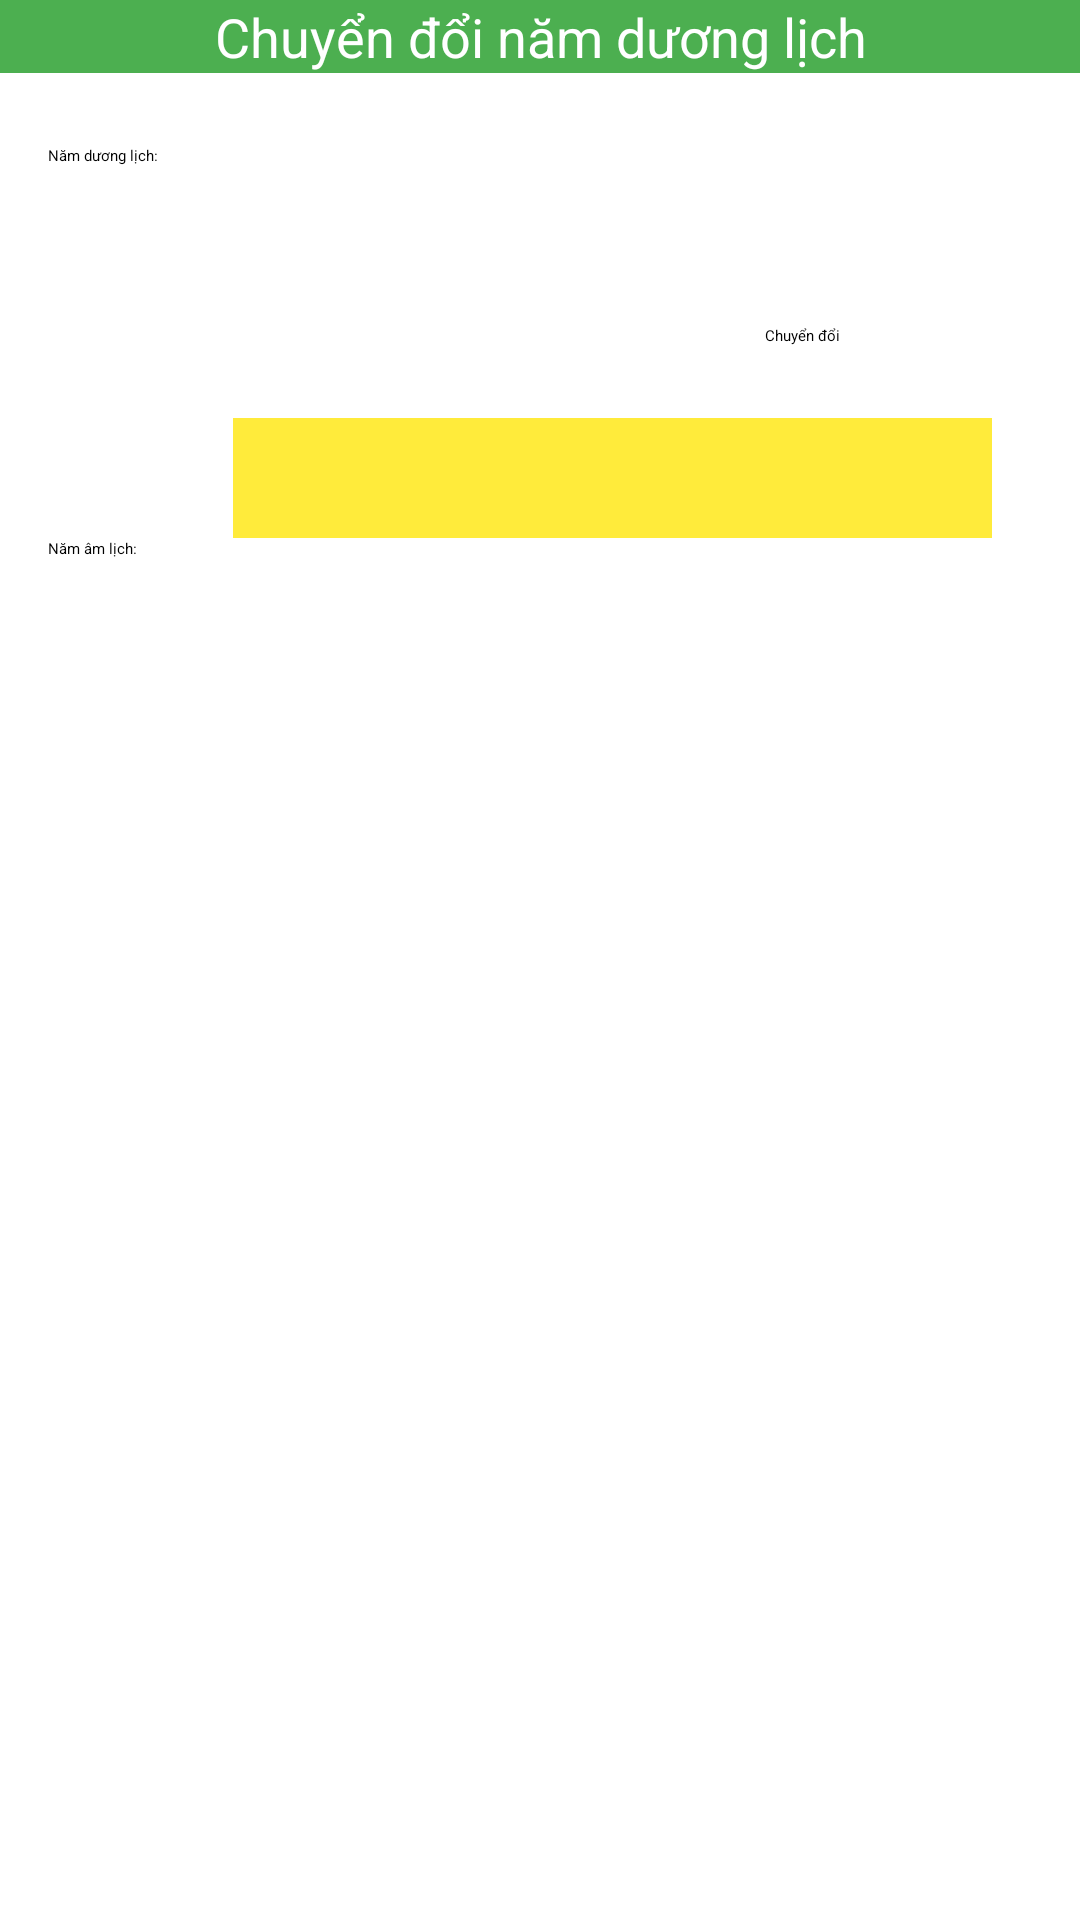

Produce the Android XML layout that renders to this screen, including the resource entries it uses.
<!-- AndroidManifest.xml: application theme Theme.MyApplication -->
<!-- res/layout/activity_bai8.xml -->
<?xml version="1.0" encoding="utf-8"?>
<androidx.constraintlayout.widget.ConstraintLayout xmlns:android="http://schemas.android.com/apk/res/android"
    xmlns:app="http://schemas.android.com/apk/res-auto"
    xmlns:tools="http://schemas.android.com/tools"
    android:layout_width="match_parent"
    android:layout_height="match_parent"
    tools:context=".Bai8Activity">

    <TextView
        android:id="@+id/textView12"
        android:layout_width="wrap_content"
        android:layout_height="wrap_content"
        android:layout_marginStart="16dp"
        android:layout_marginTop="124dp"
        android:text="Năm âm lịch:"
        app:layout_constraintStart_toStartOf="parent"
        app:layout_constraintTop_toBottomOf="@+id/textView11" />

    <TextView
        android:id="@+id/tv_lunar_year"
        android:layout_width="253dp"
        android:layout_height="40dp"
        android:layout_marginStart="32dp"
        android:layout_marginTop="24dp"
        android:background="#FFEB3B"
        app:layout_constraintStart_toEndOf="@+id/textView12"
        app:layout_constraintTop_toBottomOf="@+id/btn_convert" />

    <TextView
        android:id="@+id/textView10"
        android:layout_width="match_parent"
        android:layout_height="wrap_content"
        android:background="#4CAF50"
        android:text="Chuyển đổi năm dương lịch"
        android:textAlignment="center"
        android:textColor="#fff"
        android:textSize="18sp"
        tools:ignore="MissingConstraints" />

    <TextView
        android:id="@+id/textView11"
        android:layout_width="wrap_content"
        android:layout_height="wrap_content"
        android:layout_marginStart="16dp"
        android:layout_marginTop="24dp"
        android:text="Năm dương lịch:"
        app:layout_constraintStart_toStartOf="parent"
        app:layout_constraintTop_toBottomOf="@+id/textView10" />

    <EditText
        android:id="@+id/et_solar_year"
        android:layout_width="256dp"
        android:layout_height="40dp"
        android:layout_marginStart="16dp"
        android:layout_marginTop="16dp"
        app:layout_constraintStart_toEndOf="@+id/textView11"
        app:layout_constraintTop_toBottomOf="@+id/textView10" />

    <Button
        android:id="@+id/btn_convert"
        android:layout_width="wrap_content"
        android:layout_height="wrap_content"
        android:layout_marginTop="28dp"
        android:layout_marginEnd="80dp"
        android:text="Chuyển đổi"
        app:layout_constraintEnd_toEndOf="parent"
        app:layout_constraintTop_toBottomOf="@+id/et_solar_year" />

</androidx.constraintlayout.widget.ConstraintLayout>
<!-- resources referenced by this layout -->
<resources>

</resources>
